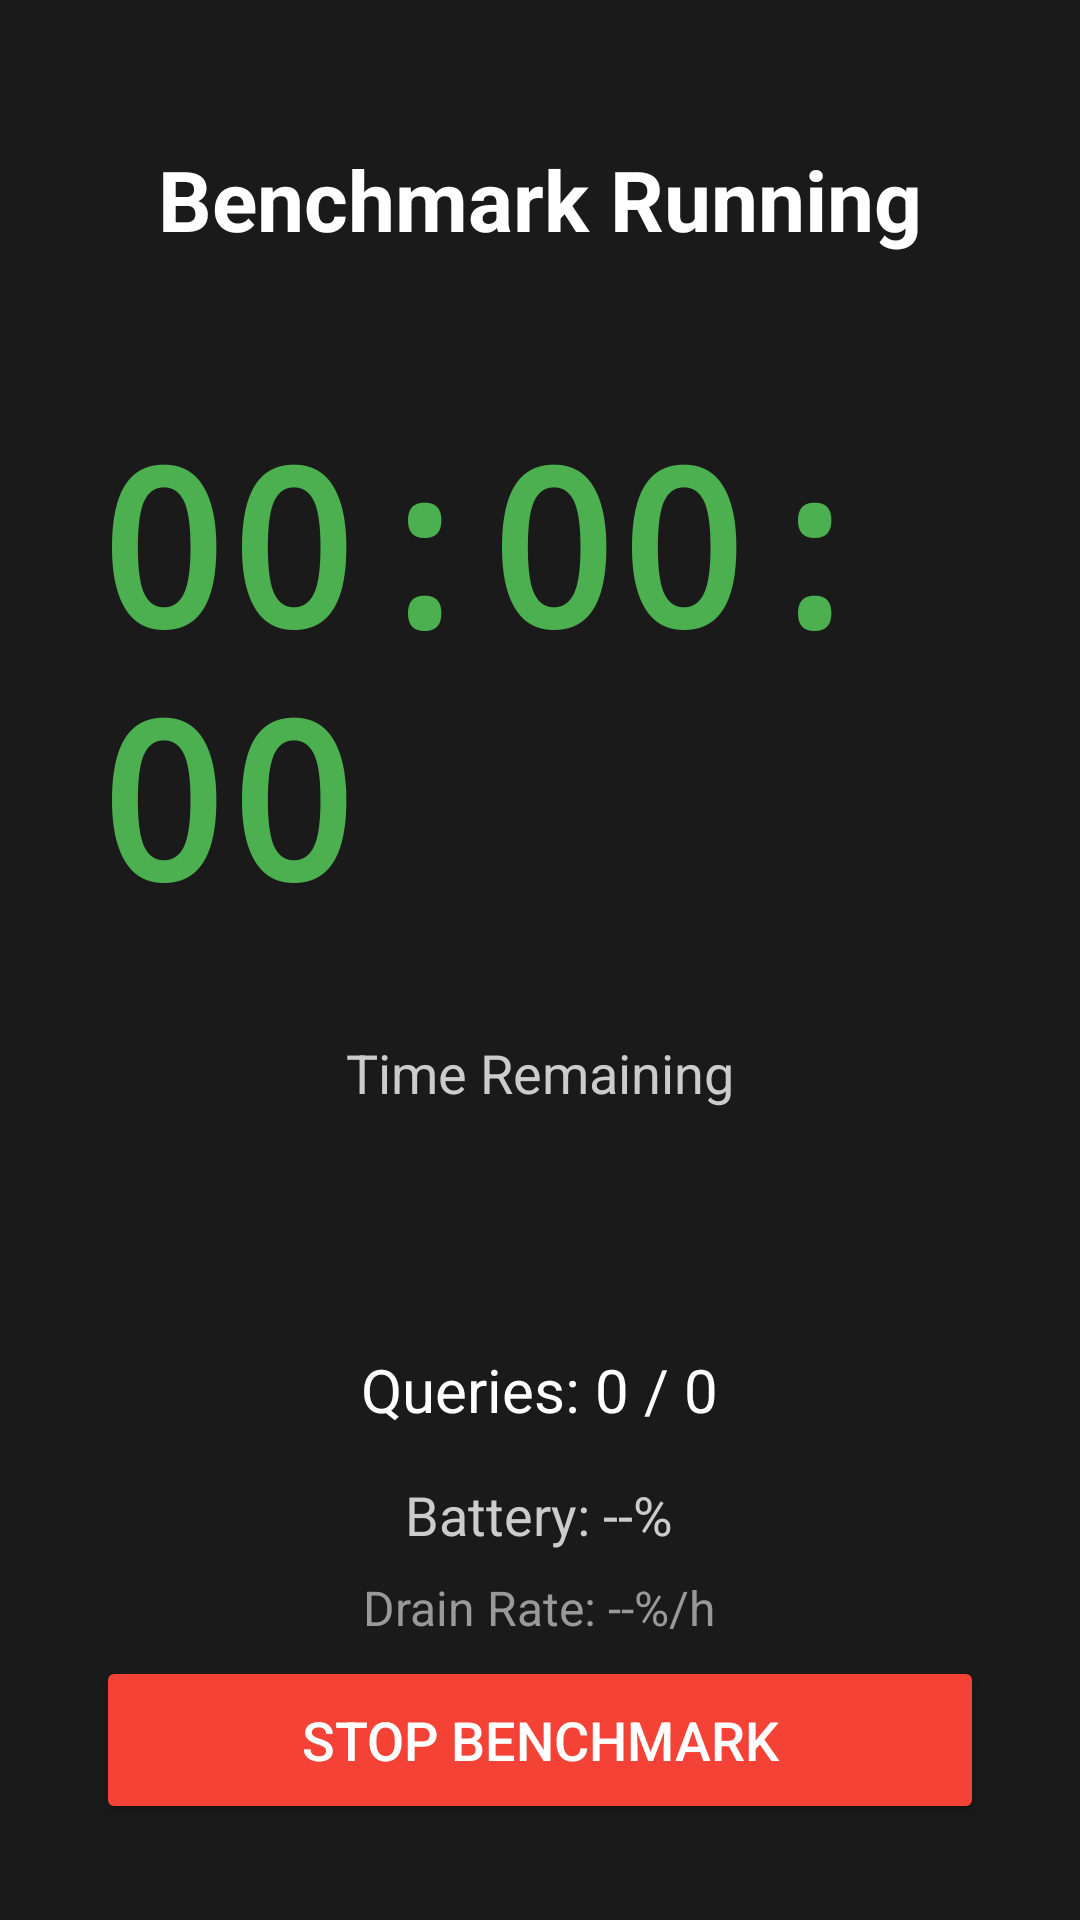

Reconstruct the res/layout file that produces this screen, plus the resources it refers to.
<!-- AndroidManifest.xml: application theme Theme.AppCompat.Light -->
<!-- res/layout/activity_benchmark_running.xml -->
<?xml version="1.0" encoding="utf-8"?>
<RelativeLayout xmlns:android="http://schemas.android.com/apk/res/android"
    android:layout_width="match_parent"
    android:layout_height="match_parent"
    android:background="#1a1a1a"
    android:padding="32dp">

    
    <LinearLayout
        android:layout_width="match_parent"
        android:layout_height="wrap_content"
        android:layout_centerInParent="true"
        android:orientation="vertical"
        android:gravity="center">

        
        <TextView
            android:layout_width="wrap_content"
            android:layout_height="wrap_content"
            android:text="Benchmark Running"
            android:textSize="28sp"
            android:textStyle="bold"
            android:textColor="#ffffff"
            android:layout_marginBottom="48dp" />

        
        <TextView
            android:id="@+id/tvTimeRemaining"
            android:layout_width="wrap_content"
            android:layout_height="wrap_content"
            android:text="00:00:00"
            android:textSize="72sp"
            android:textStyle="bold"
            android:textColor="#4CAF50"
            android:fontFamily="monospace"
            android:layout_marginBottom="32dp" />

        
        <TextView
            android:layout_width="wrap_content"
            android:layout_height="wrap_content"
            android:text="Time Remaining"
            android:textSize="18sp"
            android:textColor="#cccccc"
            android:layout_marginBottom="48dp" />

        
        <LinearLayout
            android:layout_width="match_parent"
            android:layout_height="wrap_content"
            android:orientation="vertical"
            android:gravity="center"
            android:layout_marginTop="32dp">

            <TextView
                android:id="@+id/tvQueriesCount"
                android:layout_width="wrap_content"
                android:layout_height="wrap_content"
                android:text="Queries: 0 / 0"
                android:textSize="20sp"
                android:textColor="#ffffff"
                android:layout_marginBottom="16dp" />

            <TextView
                android:id="@+id/tvBatteryInfo"
                android:layout_width="wrap_content"
                android:layout_height="wrap_content"
                android:text="Battery: --%"
                android:textSize="18sp"
                android:textColor="#cccccc"
                android:layout_marginBottom="8dp" />

            <TextView
                android:id="@+id/tvDrainRate"
                android:layout_width="wrap_content"
                android:layout_height="wrap_content"
                android:text="Drain Rate: --%/h"
                android:textSize="16sp"
                android:textColor="#999999"
                android:layout_marginBottom="16dp" />

            <TextView
                android:id="@+id/tvStatus"
                android:layout_width="wrap_content"
                android:layout_height="wrap_content"
                android:text=""
                android:textSize="16sp"
                android:textColor="#4CAF50"
                android:layout_marginTop="8dp" />

        </LinearLayout>

    </LinearLayout>

    
    <Button
        android:id="@+id/btnStopBenchmark"
        android:layout_width="match_parent"
        android:layout_height="wrap_content"
        android:layout_alignParentBottom="true"
        android:text="Stop Benchmark"
        android:textSize="18sp"
        android:minHeight="56dp"
        android:backgroundTint="#f44336"
        android:textColor="#ffffff"
        android:layout_marginTop="16dp" />

</RelativeLayout>
<!-- resources referenced by this layout -->
<resources>

</resources>
